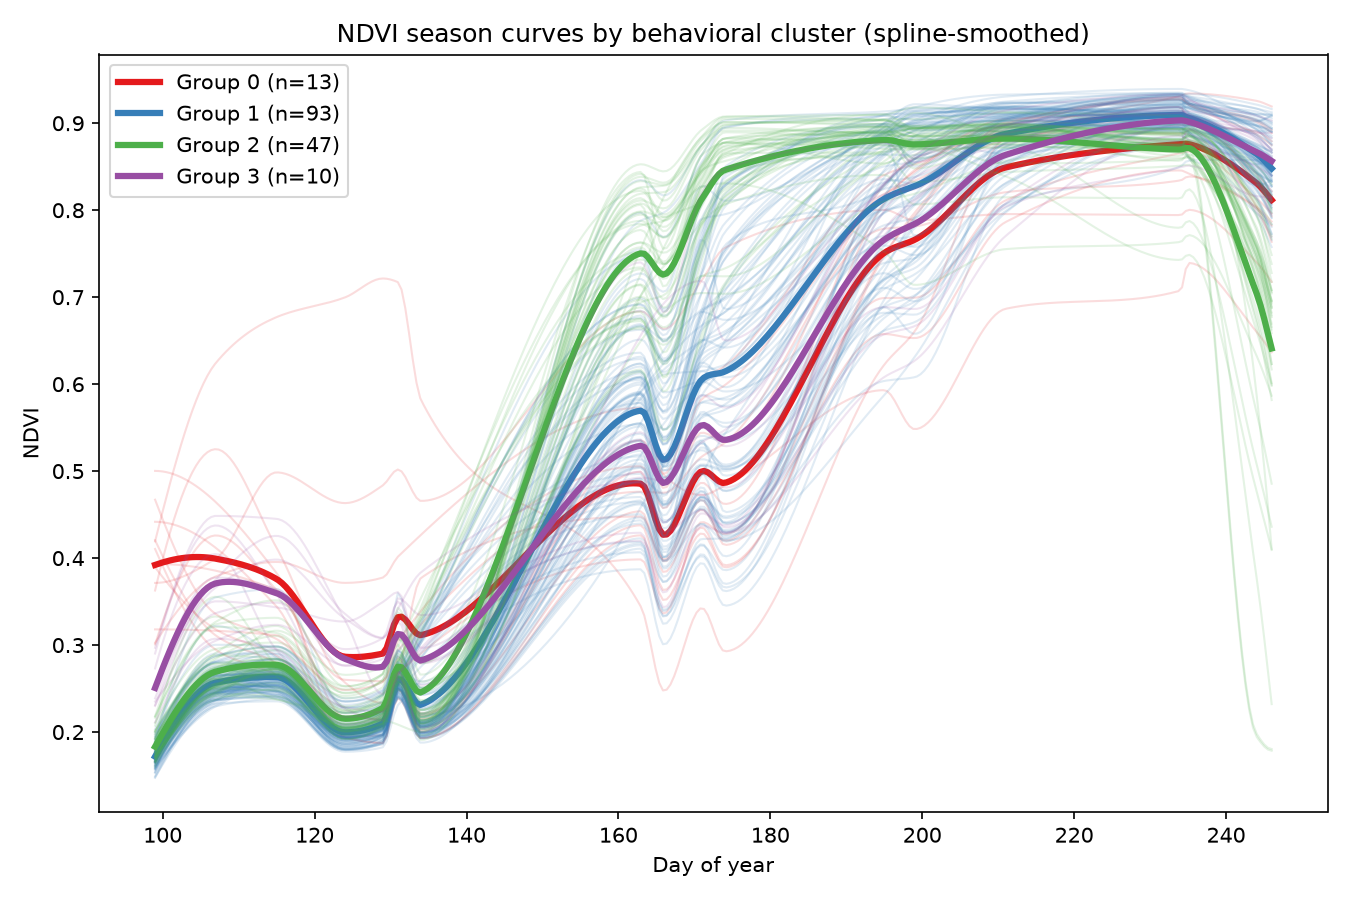

The file beside this chart, header and first rows:
, early_ndvi, peak_ndvi, peak_doy, green_up_rate, decline_rate, cluster, confidence
0413100003, 0.1721, 0.8949, 211, 0.03313, -0.04832, 2, 0.7234
0413300002, 0.1665, 0.9101, 234, 0.03959, -0.005248, 1, 0.8551
0413300005, 0.1748, 0.9035, 195, 0.03796, -0.03073, 2, 0.6909
0413300006, 0.1727, 0.8947, 199, 0.04136, -0.04601, 2, 0.7362
0413400003, 0.2165, 0.8308, 174, 0.03633, -0.02452, 2, 0.589
0413400004, 0.1745, 0.928, 234, 0.04545, -0.005116, 1, 0.7194
0414300005, 0.1713, 0.8906, 211, 0.03859, -0.03516, 2, 0.6985
0414400006, 0.1771, 0.8936, 211, 0.02955, -0.02909, 2, 0.6352
0415300002, 0.1657, 0.8789, 211, 0.03722, -0.04009, 2, 0.6983
0415300005, 0.3715, 0.8005, 235, 0.01721, -0.01228, 0, 1.0
0415300006, 0.1669, 0.892, 211, 0.03322, -0.04382, 2, 0.7126
0415400002, 0.162, 0.9124, 234, 0.04137, -0.01546, 1, 0.7919
0415400009, 0.1752, 0.9017, 234, 0.04199, -0.02296, 1, 0.6835
0416200004, 0.1662, 0.9003, 234, 0.03835, -0.01794, 1, 0.7401
0416300001, 0.148, 0.9202, 234, 0.03888, -0.002413, 1, 0.7457
0421100005, 0.1666, 0.9089, 211, 0.03633, -0.01555, 1, 0.6244
0421200008, 0.1704, 0.9124, 199, 0.03652, -0.01093, 1, 0.5405
0421200009, 0.1629, 0.9218, 199, 0.03572, -0.01146, 1, 0.5665
0421300003, 0.1752, 0.9181, 199, 0.04521, -0.02151, 1, 0.5168
0421400012, 0.1975, 0.8902, 234, 0.04444, -0.00699, 1, 0.6121
0421400013, 0.1678, 0.9211, 234, 0.03773, -0.005968, 1, 0.8304
0421400014, 0.1692, 0.918, 234, 0.03735, -0.005512, 1, 0.8529
0422100002, 0.1613, 0.9268, 234, 0.03752, -0.004212, 1, 0.772
0422100003, 0.1474, 0.857, 235, 0.03607, -0.008944, 1, 0.5224
0422200010, 0.1705, 0.9118, 211, 0.03506, -0.03926, 2, 0.5802
0422200011, 0.2732, 0.9301, 234, 0.03156, -0.003005, 3, 0.7281
0422300003, 0.1647, 0.896, 234, 0.03854, -0.0196, 1, 0.6838
0422400001, 0.1925, 0.8952, 211, 0.03522, -0.0331, 2, 0.7174
0423100008, 0.1791, 0.9263, 235, 0.03476, -0.00963, 1, 0.7562
0423100009, 0.1727, 0.9179, 234, 0.03163, -0.007909, 1, 0.7475
0423200009, 0.235, 0.8928, 235, 0.03828, -0.01545, 3, 0.6637
0423200010, 0.172, 0.9192, 211, 0.03505, -0.01367, 1, 0.6506
0423200011, 0.1695, 0.9155, 211, 0.0327, -0.01093, 1, 0.6352
0423200012, 0.1879, 0.9136, 234, 0.03764, -0.02477, 1, 0.689
0423300004, 0.1816, 0.8901, 211, 0.04171, -0.04198, 2, 0.7017
0423400002, 0.2003, 0.8863, 195, 0.04091, -0.03801, 2, 0.738
0423400004, 0.1786, 0.9024, 211, 0.04279, -0.0171, 1, 0.5621
0423400005, 0.1665, 0.9292, 234, 0.03795, -0.004618, 1, 0.7674
0424100001, 0.1888, 0.9031, 235, 0.03633, -0.01523, 1, 0.7113
0424200005, 0.2969, 0.9331, 234, 0.02865, -0.005918, 3, 0.6899
0424200013, 0.2521, 0.8511, 235, 0.05131, -0.005529, 3, 0.5496
0424300003, 0.1697, 0.9075, 234, 0.04009, -0.00859, 1, 0.8525
0424300004, 0.1653, 0.915, 234, 0.03779, -0.007256, 1, 0.8649
0424300008, 0.1657, 0.8793, 211, 0.03949, -0.03046, 2, 0.6395
0424300009, 0.1977, 0.8869, 195, 0.02888, -0.03291, 2, 0.7146
0424400009, 0.1592, 0.9192, 234, 0.04085, -0.006842, 1, 0.7956
0425100003, 0.183, 0.9187, 211, 0.04034, -0.01528, 1, 0.6362
0425200001, 0.2074, 0.8958, 211, 0.03488, -0.03684, 2, 0.6746
0425200002, 0.3181, 0.9099, 234, 0.03986, -0.01982, 0, 0.7813
0425200005, 0.3933, 0.8884, 211, 0.03958, -0.02251, 0, 1.0
0425300001, 0.1662, 0.8956, 211, 0.038, -0.04771, 2, 0.6909
0425300002, 0.4193, 0.9342, 235, 0.03516, -0.003649, 0, 1.0
0425400001, 0.4417, 0.9269, 234, 0.03833, -0.006549, 0, 1.0
0425400008, 0.5003, 0.9301, 234, 0.04666, -0.00712, 0, 1.0
0426100002, 0.1885, 0.9142, 211, 0.04188, -0.01327, 1, 0.6172
0426100004, 0.1606, 0.9223, 235, 0.0386, -0.008925, 1, 0.798
0426200001, 0.18, 0.903, 211, 0.03677, -0.03829, 2, 0.6805
0426200003, 0.1957, 0.8927, 211, 0.03497, -0.03786, 2, 0.7465
0426200004, 0.2178, 0.8825, 174, 0.05545, -0.02989, 2, 0.5755
0426300001, 0.1826, 0.8895, 195, 0.03192, -0.0348, 2, 0.8034
... 103 more rows
